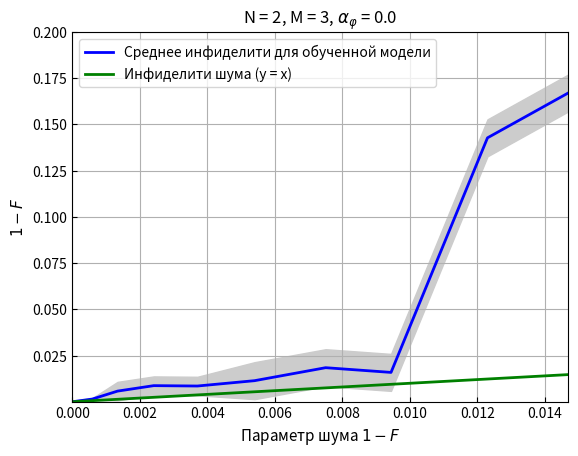

Generate this figure with matplotlib:
import numpy as np
import matplotlib.pyplot as plt

alpha_u = np.array([0.0, 1.49959967e-04, 5.93023082e-04, 1.34096535e-03, 2.41428655e-03,
                    3.70831328e-03, 5.40285011e-03, 7.50880441e-03, 9.44625876e-03, 1.23053916e-02, 1.48866144e-02])
j_inf = np.array([7.57 * 1e-11, 0.0003676, 0.0014663, 0.005764612, 0.00871928, 0.0085194, 0.01141, 0.018429,
                  0.015884, 0.14275, 0.1689185])
j_inf_std = np.array([0.0005]*3 + [0.005]*3 + [0.01]*5)

fig, ax = plt.subplots()
plt.plot(alpha_u, j_inf, color='blue', lw=2, label='Среднее инфиделити для обученной модели')
plt.fill_between(alpha_u, j_inf - j_inf_std, j_inf + j_inf_std, color='#CCCCCC')
plt.plot(alpha_u, alpha_u, color='green', lw=2, label='Инфиделити шума (y = x)')
plt.tick_params(which='major', direction='in')
plt.tick_params(which='minor', direction='in')
plt.legend(loc="upper left")
ax.grid()
ax.minorticks_off()
plt.xlim(0.0, 0.0147)
plt.ylim(0.0001, 0.2)
plt.title('N = 2, M = 3, '+r'$\alpha_{\varphi}$ = 0.0')
plt.xlabel('Параметр шума '+r'$1 - F$', fontsize=11)
plt.ylabel(r'$1 - F$', fontsize=11)
plt.show()
